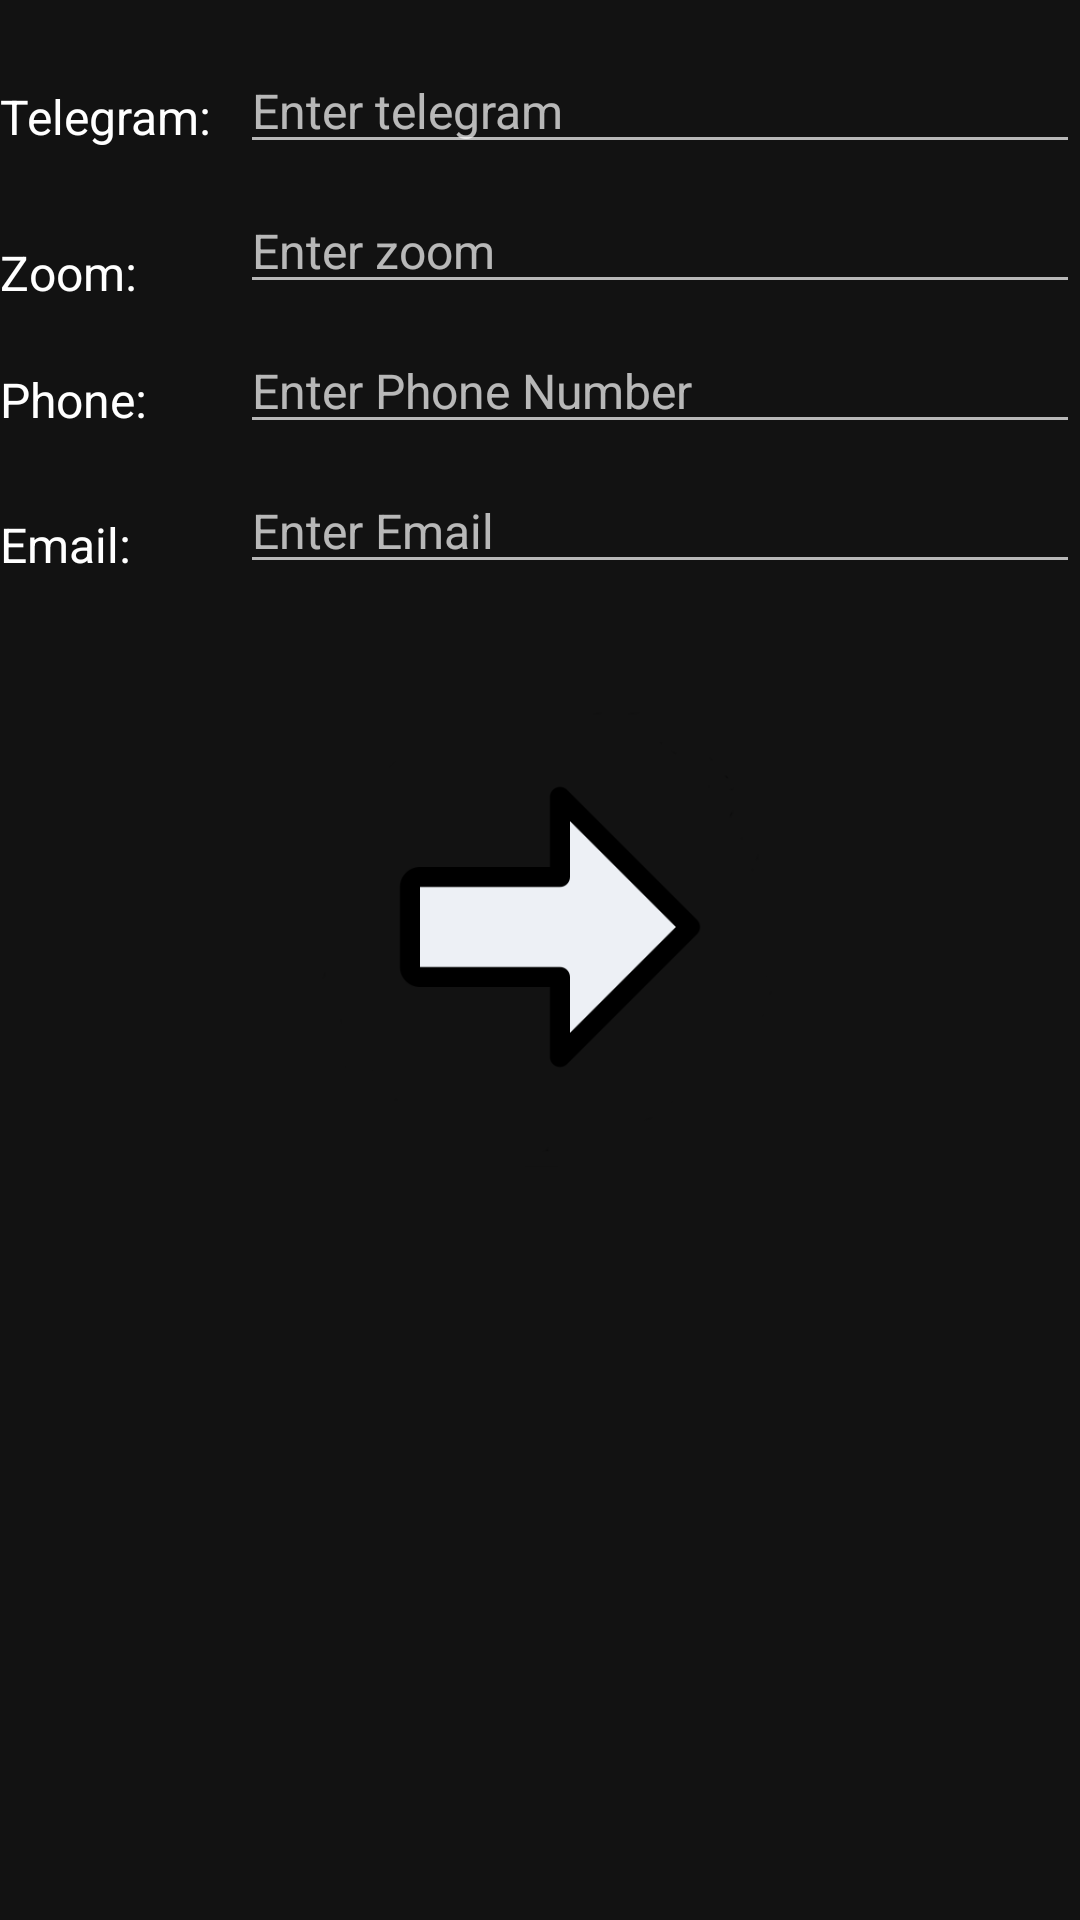

Android layout source for this screen:
<!-- AndroidManifest.xml: application theme AppTheme -->
<!-- res/layout/fragment_add_links.xml -->
<?xml version="1.0" encoding="utf-8"?>
<androidx.constraintlayout.widget.ConstraintLayout xmlns:android="http://schemas.android.com/apk/res/android"
    xmlns:app="http://schemas.android.com/apk/res-auto"
    xmlns:tools="http://schemas.android.com/tools"
    android:layout_width="match_parent"
    android:layout_height="match_parent"
    tools:context=".ui.lessons.addLesson.AddLinks"
    android:layout_margin="16dp">

    <com.google.android.material.textview.MaterialTextView
        android:id="@+id/text_telegram_add_lesson"
        android:layout_width="72dp"
        android:layout_height="wrap_content"
        android:layout_marginTop="16dp"
        android:text="Telegram: "
        android:textSize="16sp"
        android:paddingTop="12dp"
        app:layout_constraintBottom_toBottomOf="parent"
        app:layout_constraintEnd_toEndOf="parent"
        app:layout_constraintHorizontal_bias="0.0"
        app:layout_constraintStart_toStartOf="parent"
        app:layout_constraintTop_toTopOf="parent"
        app:layout_constraintVertical_bias="0.0" />

    <com.google.android.material.textfield.TextInputEditText
        android:id="@+id/edit_telegram_add_lesson"
        android:layout_width="0dp"
        android:layout_height="wrap_content"
        android:layout_marginStart="8dp"
        android:layout_marginTop="16dp"
        android:hint="Enter telegram"
        android:imeOptions="actionNext"
        android:inputType="text"
        android:maxLines="1"
        android:textSize="16sp"
        app:layout_constraintBottom_toBottomOf="parent"
        app:layout_constraintEnd_toEndOf="parent"
        app:layout_constraintStart_toEndOf="@+id/text_telegram_add_lesson"
        app:layout_constraintTop_toTopOf="parent"
        app:layout_constraintVertical_bias="0.0" />

    <com.google.android.material.textview.MaterialTextView
        android:id="@+id/text_zoom_add_lesson"
        android:layout_width="72dp"
        android:layout_height="wrap_content"
        android:layout_marginTop="8dp"
        android:text="Zoom: "
        android:textSize="16sp"
        app:layout_constraintBottom_toBottomOf="parent"
        app:layout_constraintEnd_toEndOf="parent"
        app:layout_constraintHorizontal_bias="0.0"
        app:layout_constraintStart_toStartOf="parent"
        app:layout_constraintTop_toBottomOf="@+id/text_telegram_add_lesson"
        app:layout_constraintVertical_bias="0.04000002" />

    <com.google.android.material.textfield.TextInputEditText
        android:id="@+id/edit_zoom_add_lesson"
        android:layout_width="0dp"
        android:layout_height="wrap_content"
        android:layout_marginStart="8dp"
        android:layout_marginTop="8dp"
        android:hint="Enter zoom"
        android:imeOptions="actionNext"
        android:inputType="text"
        android:maxLines="1"
        android:textSize="16sp"
        app:layout_constraintBottom_toBottomOf="parent"
        app:layout_constraintEnd_toEndOf="parent"
        app:layout_constraintStart_toEndOf="@+id/text_zoom_add_lesson"
        app:layout_constraintTop_toBottomOf="@+id/edit_telegram_add_lesson"
        app:layout_constraintVertical_bias="0.0" />

    <com.google.android.material.textview.MaterialTextView
        android:id="@+id/text_phone_add_lesson"
        android:layout_width="72dp"
        android:layout_height="wrap_content"
        android:text="Phone: "
        android:textSize="16sp"
        app:layout_constraintBottom_toBottomOf="parent"
        app:layout_constraintEnd_toEndOf="parent"
        app:layout_constraintHorizontal_bias="0.0"
        app:layout_constraintStart_toStartOf="parent"
        app:layout_constraintTop_toBottomOf="@+id/text_zoom_add_lesson"
        app:layout_constraintVertical_bias="0.04000002" />

    <com.google.android.material.textfield.TextInputEditText
        android:id="@+id/edit_phone_add_lesson"
        android:layout_width="0dp"
        android:layout_height="wrap_content"
        android:layout_marginStart="8dp"
        android:layout_marginTop="8dp"
        android:hint="Enter Phone Number"
        android:imeOptions="actionNext"
        android:inputType="text"
        android:maxLines="1"
        android:textSize="16sp"
        app:layout_constraintBottom_toBottomOf="parent"
        app:layout_constraintEnd_toEndOf="parent"
        app:layout_constraintStart_toEndOf="@+id/text_phone_add_lesson"
        app:layout_constraintTop_toBottomOf="@+id/edit_zoom_add_lesson"
        app:layout_constraintVertical_bias="0.0" />

    <com.google.android.material.textview.MaterialTextView
        android:id="@+id/text_email_add_lesson"
        android:layout_width="72dp"
        android:layout_height="wrap_content"
        android:layout_marginTop="8dp"
        android:text="Email: "
        android:textSize="16sp"
        app:layout_constraintBottom_toBottomOf="parent"
        app:layout_constraintEnd_toEndOf="parent"
        app:layout_constraintHorizontal_bias="0.0"
        app:layout_constraintStart_toStartOf="parent"
        app:layout_constraintTop_toBottomOf="@+id/text_phone_add_lesson"
        app:layout_constraintVertical_bias="0.04000002" />

    <com.google.android.material.textfield.TextInputEditText
        android:id="@+id/edit_email_add_lesson"
        android:layout_width="0dp"
        android:layout_height="wrap_content"
        android:layout_marginStart="8dp"
        android:layout_marginTop="8dp"
        android:hint="Enter Email"
        android:imeOptions="actionNext"
        android:inputType="text"
        android:maxLines="1"
        android:textSize="16sp"
        app:layout_constraintBottom_toBottomOf="parent"
        app:layout_constraintEnd_toEndOf="parent"
        app:layout_constraintStart_toEndOf="@+id/text_email_add_lesson"
        app:layout_constraintTop_toBottomOf="@+id/edit_phone_add_lesson"
        app:layout_constraintVertical_bias="0.0" />

    <com.google.android.material.imageview.ShapeableImageView
        android:id="@+id/button_lesson_next"
        android:layout_width="wrap_content"
        android:layout_height="160dp"
        android:src="@drawable/next_button1"
        app:layout_constraintBottom_toBottomOf="parent"
        app:layout_constraintEnd_toEndOf="parent"
        app:layout_constraintStart_toStartOf="parent"
        app:layout_constraintTop_toBottomOf="@+id/edit_email_add_lesson"
        app:layout_constraintVertical_bias="0.120000005" />

</androidx.constraintlayout.widget.ConstraintLayout>
<!-- resources referenced by this layout -->
<resources>
  <!-- drawable next_button1: png bitmap (drawable, 8936 bytes) -->
  <style name="AppTheme" parent="Theme.MaterialComponents">
          <item name="colorPrimary">#FF8A65</item>
          <item name="colorPrimaryVariant">#3700b3</item>
          <item name="colorSecondary">#03DAC6</item>
          <item name="android:colorBackground">@color/background</item>
          <item name="colorSurface">@color/background</item>
          <item name="colorOnPrimary">#000000</item>
          <item name="colorOnBackground">#FFFFFF</item>
          <item name="colorOnSurface">#FFFFFF</item>
          <item name="android:fontFamily">sans-serif</item>
          <item name="fontFamily">sans-serif</item>
          <item name="android:textColor">#fff</item>
      </style>
  <color name="background">#121212</color>
</resources>
